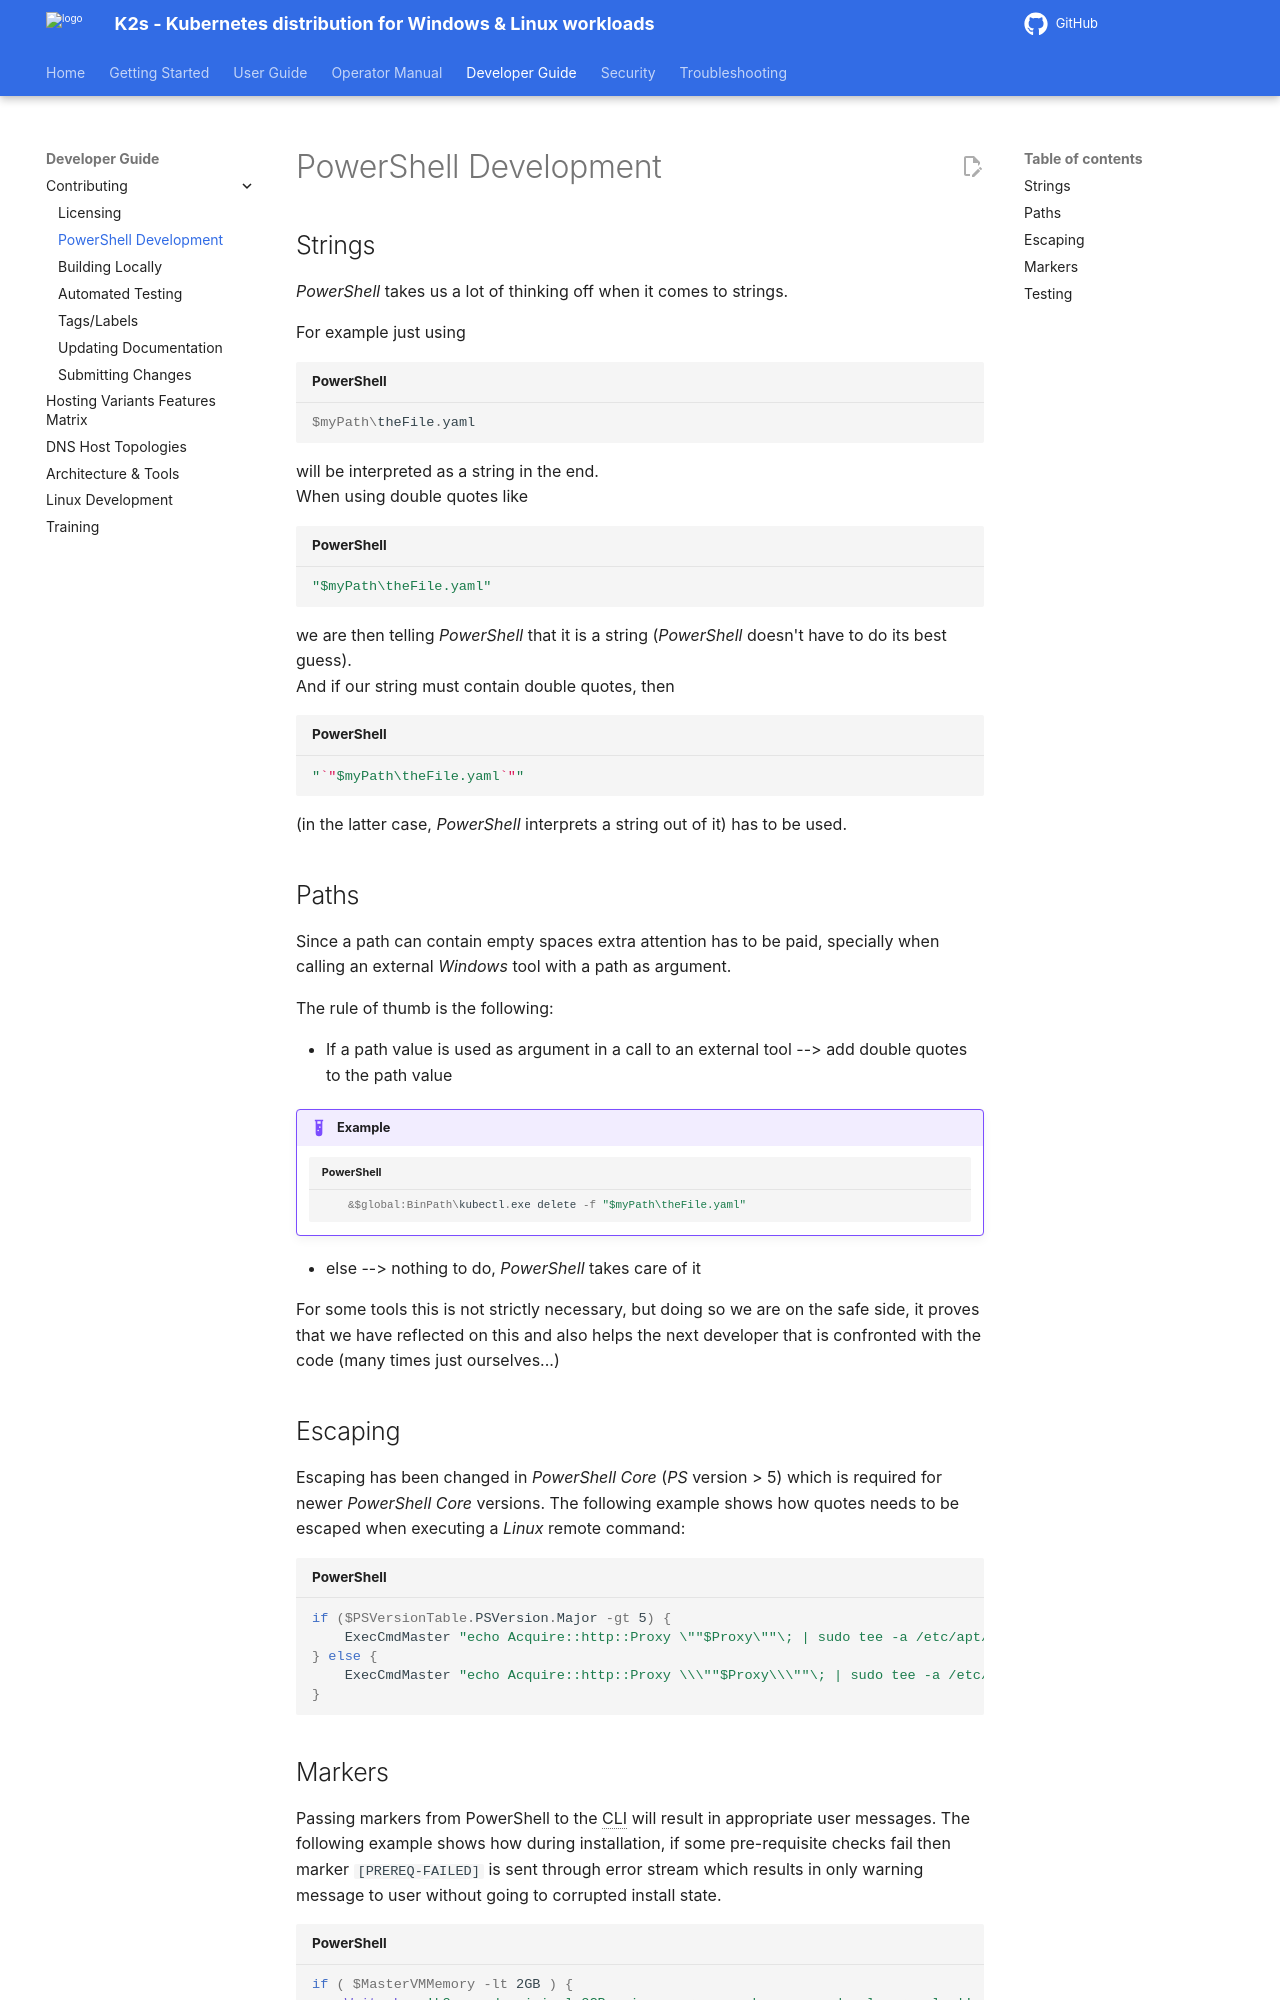

repository: k2s-project/k2s · page: next/dev-guide/contributing/powershell-dev/index.html · generator: mkdocs

<!--
SPDX-FileCopyrightText: © 2026 The K2s Authors
SPDX-License-Identifier: Apache-2.0
-->

# PowerShell Development

## Strings

*PowerShell* takes us a lot of thinking off when it comes to strings.

For example just using

```PowerShell
$myPath\theFile.yaml
```

will be interpreted as a string in the end.<br/>
When using double quotes like

```PowerShell
"$myPath\theFile.yaml"
```

we are then telling *PowerShell* that it is a string (*PowerShell* doesn't have to do its best guess).<br/>
And if our string must contain double quotes, then

```PowerShell
"`"$myPath\theFile.yaml`""
```

(in the latter case, *PowerShell* interprets a string out of it) has to be used.

## Paths

Since a path can contain empty spaces extra attention has to be paid, specially when calling an external *Windows* tool with a path as argument.

The rule of thumb is the following:

- If a path value is used as argument in a call to an external tool --> add double quotes to the path value
!!! example

    ```PowerShell
        &$global:BinPath\kubectl.exe delete -f "$myPath\theFile.yaml"
    ```

- else --> nothing to do, *PowerShell* takes care of it

For some tools this is not strictly necessary, but doing so we are on the safe side, it proves that we have reflected on this and also helps the
next developer that is confronted with the code (many times just ourselves...)

## Escaping

Escaping has been changed in *PowerShell Core* (*PS* version > 5) which is required for newer *PowerShell Core* versions. The following example shows how quotes needs to be escaped when executing a *Linux* remote command:

```Powershell
if ($PSVersionTable.PSVersion.Major -gt 5) {
    ExecCmdMaster "echo Acquire::http::Proxy \""$Proxy\""\; | sudo tee -a /etc/apt/apt.conf.d/proxy.conf" -UsePwd
} else {
    ExecCmdMaster "echo Acquire::http::Proxy \\\""$Proxy\\\""\; | sudo tee -a /etc/apt/apt.conf.d/proxy.conf" -UsePwd
}
```
